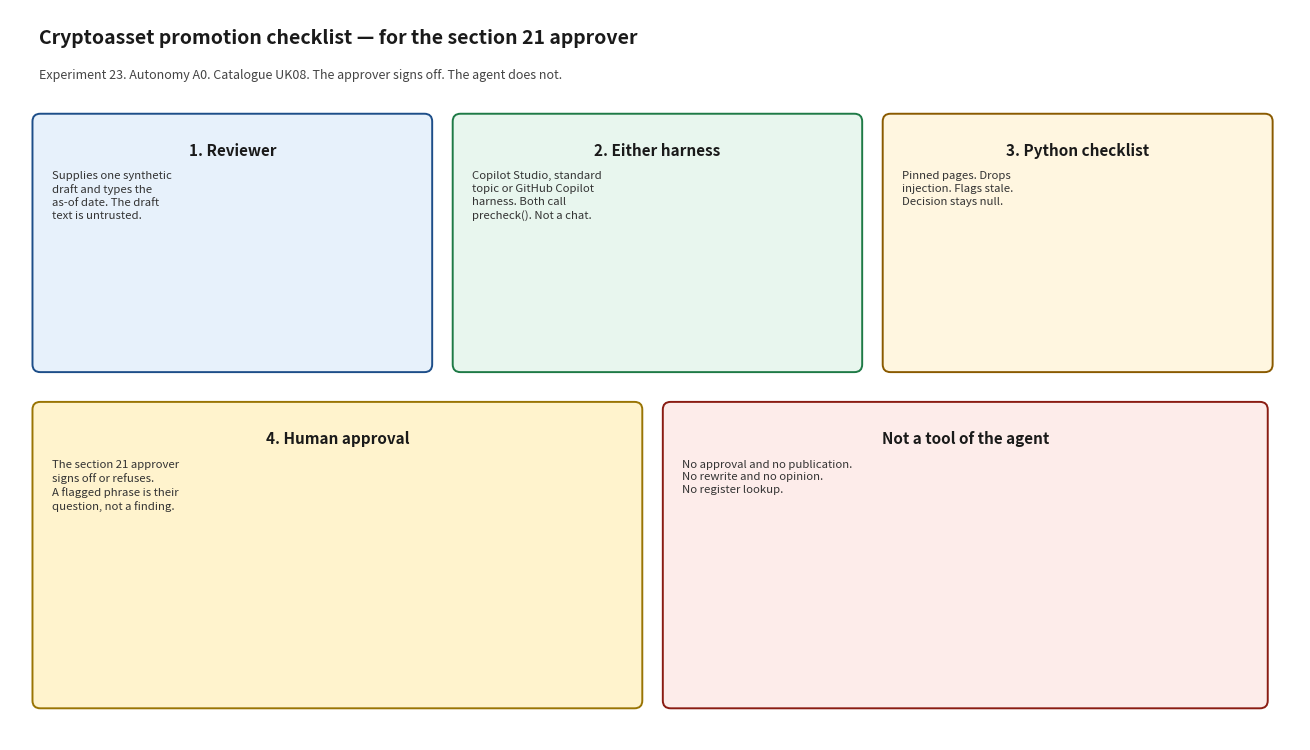

This chart was generated by the following Python code: (Note: this script raises an exception after producing the figure.)
#!/usr/bin/env python3
"""Render docs/architecture_diagram.png. Matplotlib is used only for this script."""

from pathlib import Path

import matplotlib.pyplot as plt
from matplotlib.patches import FancyBboxPatch


def box(ax, x, y, w, h, title, body, face, edge):
    patch = FancyBboxPatch(
        (x, y), w, h,
        boxstyle="round,pad=0.02,rounding_size=0.08",
        facecolor=face, edgecolor=edge, linewidth=1.4,
    )
    ax.add_patch(patch)
    ax.text(x + w / 2, y + h - 0.28, title, ha="center", va="top", fontsize=11, fontweight="bold", color="#1a1a1a")
    ax.text(x + 0.18, y + h - 0.58, body, ha="left", va="top", fontsize=8.2, color="#333333", linespacing=1.35)


def main() -> None:
    fig, ax = plt.subplots(figsize=(13.2, 7.6))
    ax.set_xlim(0, 13.2)
    ax.set_ylim(0, 7.6)
    ax.axis("off")
    fig.patch.set_facecolor("white")

    ax.text(
        0.3, 7.25,
        "Cryptoasset promotion checklist — for the section 21 approver",
        fontsize=14, fontweight="bold", color="#1a1a1a",
    )
    ax.text(
        0.3, 6.88,
        "Experiment 23. Autonomy A0. Catalogue UK08. The approver signs off. The agent does not.",
        fontsize=9, color="#444444",
    )

    box(
        ax, 0.25, 3.85, 4.05, 2.65,
        "1. Reviewer",
        "Supplies one synthetic\ndraft and types the\nas-of date. The draft\ntext is untrusted.",
        "#e7f1fb", "#1d4e89",
    )
    box(
        ax, 4.55, 3.85, 4.15, 2.65,
        "2. Either harness",
        "Copilot Studio, standard\ntopic or GitHub Copilot\nharness. Both call\nprecheck(). Not a chat.",
        "#e8f6ee", "#1e7a46",
    )
    box(
        ax, 8.95, 3.85, 3.95, 2.65,
        "3. Python checklist",
        "Pinned pages. Drops\ninjection. Flags stale.\nDecision stays null.",
        "#fff6e0", "#8a5a00",
    )
    box(
        ax, 0.25, 0.35, 6.2, 3.15,
        "4. Human approval",
        "The section 21 approver\nsigns off or refuses.\nA flagged phrase is their\nquestion, not a finding.",
        "#fff3cd", "#997404",
    )
    box(
        ax, 6.7, 0.35, 6.15, 3.15,
        "Not a tool of the agent",
        "No approval and no publication.\nNo rewrite and no opinion.\nNo register lookup.",
        "#fdecea", "#8a1c13",
    )

    fig.tight_layout()
    out = Path(__file__).with_name("architecture_diagram.png")
    fig.savefig(out, dpi=140)
    print(out)


if __name__ == "__main__":
    main()
